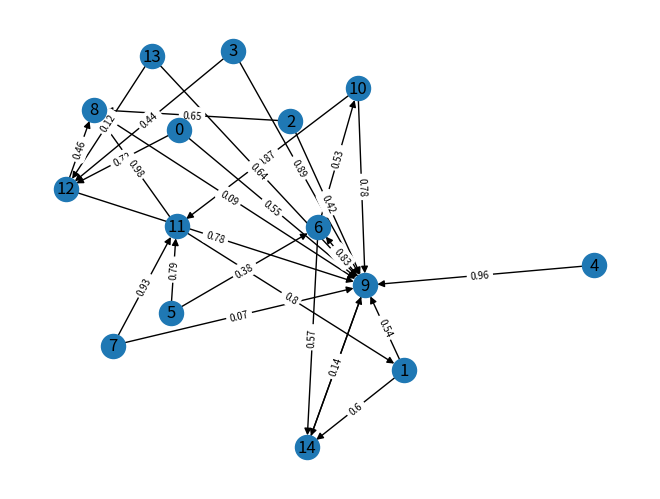

Write Python code to recreate this figure.
#%%
import matplotlib.pyplot as plt
from random import uniform, seed
import numpy as np
import pandas as pd
import time
import networkx as nx
import random
from collections import Counter 



# %% 
# adapted from hautahi to work with networkx and have different probabilities per node
def get_RRS(G):   
    """
    Inputs: G:  Networkx Graph
    Return: A random reverse reachable set expressed as a list of nodes
    """
    #convert to pandas dataframe
    df = nx.to_pandas_edgelist(G)

    # Step 1. Select random source node
    source = random.choice(np.unique(df['source']))
    
    # Step 2. Sample edges  
    df = df.loc[np.random.uniform(0,1,df.shape[0]) < df['p']]

    # Step 3. Construct reverse reachable set of the random source node
    new_nodes, RRS0 = [source], [source]   
    while new_nodes:
        
        # Limit to edges that flow into the source node
        temp = df.loc[df['target'].isin(new_nodes)]

        # Extract the nodes flowing into the source node
        temp = temp['source'].tolist()

        # Add new set of in-neighbors to the RRS
        RRS = list(set(RRS0 + temp))

        # Find what new nodes were added
        new_nodes = list(set(RRS) - set(RRS0))

        # Reset loop variables
        RRS0 = RRS[:]

    return(RRS)

#%%
# adapted from hautahi to work with networkx and have different probabilities per node
def ris(G,k,mc=1000):    
    """
    Inputs: G:  Networkx graph
            k:  Size of seed set
            mc: Number of RRSs to generate
    Return: A seed set of nodes as an approximate solution to the IM problem
    """
    
    # Step 1. Generate the collection of random RRSs
    start_time = time.time()
    R = [get_RRS(G) for _ in range(mc)]

    # Step 2. Choose nodes that appear most often (maximum coverage greedy algorithm)
    SEED, timelapse = [], []
    for _ in range(k):
        
        # Find node that occurs most often in R and add to seed set
        flat_list = [item for sublist in R for item in sublist]
        seed = Counter(flat_list).most_common()[0][0]
        SEED.append(seed)
        
        # Remove RRSs containing last chosen seed 
        R = [rrs for rrs in R if seed not in rrs]
        
        # Record Time
        timelapse.append(time.time() - start_time)
    
    return(sorted(SEED),timelapse)

#%%
# create an example directed network
G = nx.random_k_out_graph(15, 2, 1, False, 0)

# no multigraphs
G = nx.DiGraph(G)

#add probabilities to each edge 
np.random.seed(0)
for e in list(G.edges):
    G.edges[e]["p"] = round(np.random.rand() * 100)/100

#draw
pos = nx.spring_layout(G, seed=0, scale=100)
nx.draw(G, pos, with_labels=True)
nx.draw_networkx_edge_labels(
    G, pos, font_size=7,
    edge_labels={(u, v): G[u][v]['p'] for (u, v) in G.edges()}
)
plt.show()
